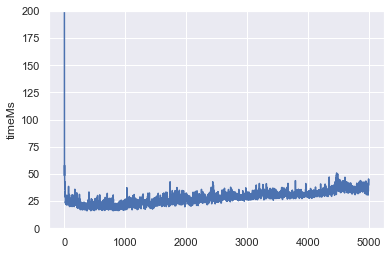

Data behind this chart, as committed beside it:
actorId; timeNs
Actor-0; 900197144
Actor-1; 398357811
Actor-2; 50760249
Actor-3; 48369453
Actor-4; 57989658
Actor-5; 46644682
Actor-6; 49223824
Actor-7; 40971175
Actor-8; 38493980
Actor-9; 36115766
Actor-10; 40686951
Actor-11; 35765262
Actor-12; 42667003
Actor-13; 34865842
Actor-14; 28809798
Actor-15; 34058406
Actor-16; 28611083
Actor-17; 31534796
Actor-18; 23429929
Actor-19; 23433177
Actor-20; 24451986
Actor-21; 24163210
Actor-22; 24154635
Actor-23; 22253658
Actor-24; 28668637
Actor-25; 23564136
Actor-26; 26442089
Actor-27; 29795107
Actor-28; 26496428
Actor-29; 27264651
Actor-30; 25397256
Actor-31; 26277542
Actor-32; 29295646
Actor-33; 24439064
Actor-34; 25657002
Actor-35; 24030941
Actor-36; 21494602
Actor-37; 24452308
Actor-38; 24881559
Actor-39; 23858495
Actor-40; 30472175
Actor-41; 26960931
Actor-42; 24618924
Actor-43; 26400548
Actor-44; 29034041
Actor-45; 25234439
Actor-46; 24173051
Actor-47; 23278035
Actor-48; 26994222
Actor-49; 23975433
Actor-50; 21554890
Actor-51; 22099920
Actor-52; 23121584
Actor-53; 23530938
Actor-54; 22289731
Actor-55; 23509230
Actor-56; 22318174
Actor-57; 23283916
Actor-58; 23296256
Actor-59; 25256695
... 4,940 more rows
